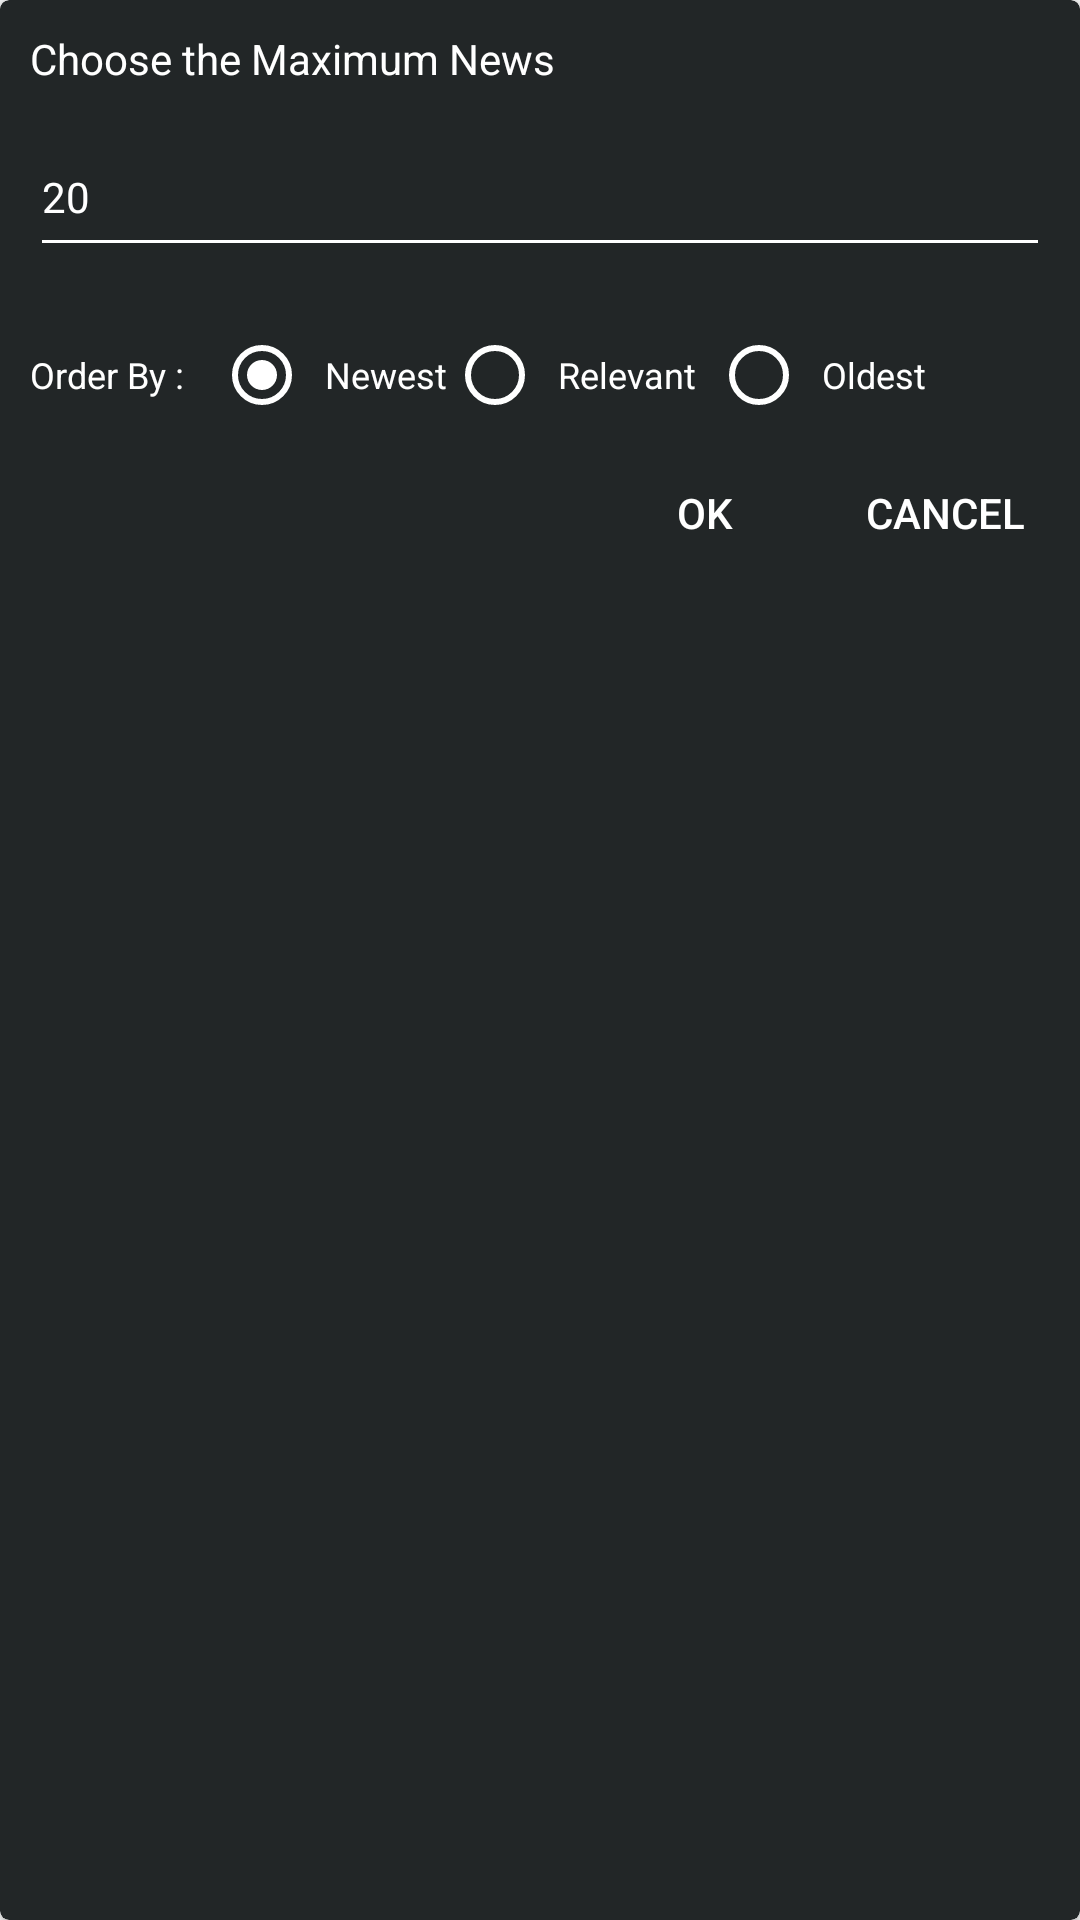

Here is an Android app screen rendered from its layout file. Give the layout XML and the strings, colors and styles it references.
<!-- AndroidManifest.xml: application theme AppTheme -->
<!-- res/layout/filter_dialog.xml -->
<?xml version="1.0" encoding="utf-8"?>
<androidx.cardview.widget.CardView xmlns:android="http://schemas.android.com/apk/res/android"
    android:layout_width="match_parent"
    android:layout_height="wrap_content"
    xmlns:app="http://schemas.android.com/apk/res-auto"
    app:cardCornerRadius="3dp"
    app:cardBackgroundColor="@color/colorPrimary">

    <LinearLayout
        android:layout_width="match_parent"
        android:layout_height="wrap_content"
        android:orientation="vertical"
        android:padding="10dp">

        <TextView
            android:layout_width="wrap_content"
            android:layout_height="wrap_content"
            android:text="@string/choose_the_maximum_news"
            android:textSize="14sp"
            android:textColor="@color/white"/>

        <EditText
            android:id="@+id/pageSize_EditText"
            android:layout_width="match_parent"
            android:layout_height="50dp"
            android:layout_marginTop="10dp"
            android:text="@string/default_news"
            android:textColor="@color/white"
            android:inputType="numberDecimal"
            android:textSize="14sp"
            android:backgroundTint="@color/white"
            android:autofillHints="20" />

        <LinearLayout
            android:layout_width="wrap_content"
            android:layout_height="wrap_content"
            android:orientation="horizontal"
            android:layout_marginTop="20sp"
            android:layout_gravity="center_vertical">

            <TextView
                android:layout_width="wrap_content"
                android:layout_height="wrap_content"
                android:text="@string/order_by"
                android:textColor="@color/white"
                android:textSize="12sp"
                android:layout_gravity="center"/>

            <RadioGroup
                android:layout_width="wrap_content"
                android:layout_height="wrap_content"
                android:layout_marginStart="5dp"
                android:orientation="horizontal"
                android:checkedButton="@id/newest_rb">

                <RadioButton
                    android:id="@+id/newest_rb"
                    android:layout_width="wrap_content"
                    android:layout_height="wrap_content"
                    android:text="@string/newest"
                    android:textColor="@color/white"
                    android:paddingStart="5dp"
                    android:layout_marginStart="5dp"
                    android:buttonTint="@color/white"
                    android:textSize="12sp"/>
                <RadioButton
                    android:id="@+id/relevant_rb"
                    android:layout_width="wrap_content"
                    android:layout_height="wrap_content"
                    android:text="@string/relevant"
                    android:textColor="@color/white"
                    android:paddingStart="5dp"
                    android:buttonTint="@color/white"
                    android:textSize="12sp"/>

                <RadioButton
                    android:id="@+id/oldest_rb"
                    android:layout_width="wrap_content"
                    android:layout_height="wrap_content"
                    android:text="@string/oldest"
                    android:textColor="@color/white"
                    android:paddingStart="5dp"
                    android:layout_marginStart="5dp"
                    android:buttonTint="@color/white"
                    android:textSize="12sp"/>
            </RadioGroup>
        </LinearLayout>

        <LinearLayout
            android:layout_width="match_parent"
            android:layout_height="wrap_content"
            android:orientation="horizontal"
            android:layout_marginTop="10dp"
            android:gravity="end">

            <Button
                android:id="@+id/ok"
                android:layout_width="70dp"
                android:layout_height="40dp"
                android:background="?attr/selectableItemBackground"
                android:text="@string/ok"
                android:textColor="@color/white"
                android:layout_marginEnd="10dp"/>

            <Button
                android:id="@+id/cancel"
                android:layout_width="70dp"
                android:layout_height="40dp"
                android:background="?attr/selectableItemBackground"
                android:text="@string/cancel"
                android:textColor="@color/white"/>

        </LinearLayout>
    </LinearLayout>
</androidx.cardview.widget.CardView>
<!-- resources referenced by this layout -->
<resources>
  <color name="colorPrimary">#222627</color>
  <color name="white">#FFFFFF</color>
  <string name="cancel">Cancel</string>
  <string name="choose_the_maximum_news">Choose the Maximum News</string>
  <string name="default_news">20</string>
  <string name="newest">Newest</string>
  <string name="ok">OK</string>
  <string name="oldest">Oldest</string>
  <string name="order_by">Order By : </string>
  <string name="relevant">Relevant</string>
  <style name="AppTheme" parent="Theme.AppCompat.Light.DarkActionBar">
          
          <item name="colorPrimary">@color/colorPrimary</item>
          <item name="colorPrimaryDark">@color/colorPrimaryDark</item>
          <item name="colorAccent">@color/colorAccent</item>
      </style>
  <color name="colorPrimaryDark">#18191D</color>
  <color name="colorAccent">#FFFFFF</color>
</resources>
